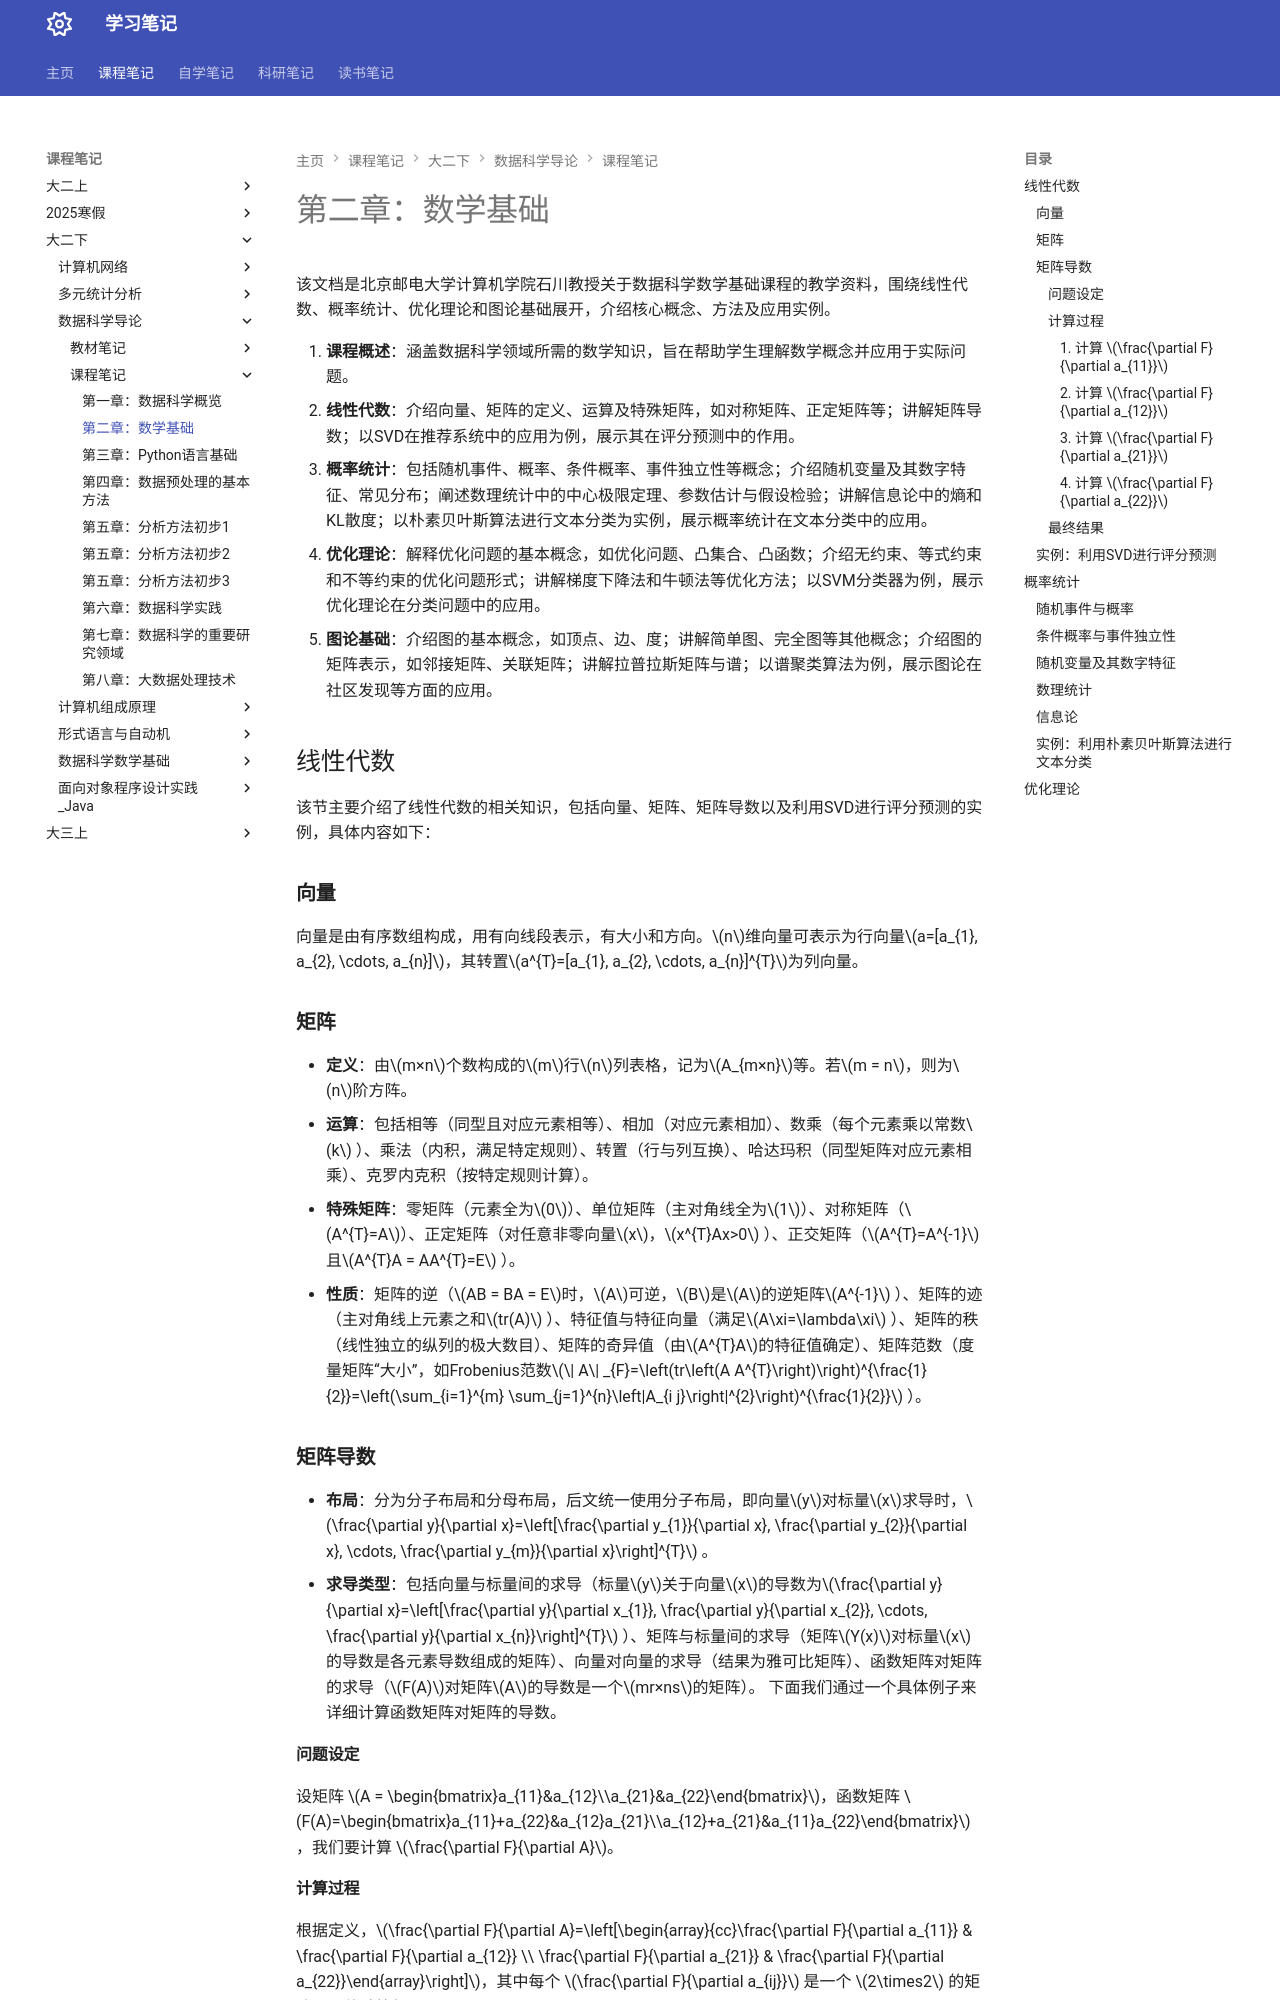

repository: naimore3/Naimore3-s-Learning-Notes · page: 课程笔记/大二下/数据科学导论/课程笔记/第二章_数学基础/第二章_数学基础/index.html · generator: mkdocs

# 第二章：数学基础
该文档是北京邮电大学计算机学院石川教授关于数据科学数学基础课程的教学资料，围绕线性代数、概率统计、优化理论和图论基础展开，介绍核心概念、方法及应用实例。

1. **课程概述**：涵盖数据科学领域所需的数学知识，旨在帮助学生理解数学概念并应用于实际问题。
2. **线性代数**：介绍向量、矩阵的定义、运算及特殊矩阵，如对称矩阵、正定矩阵等；讲解矩阵导数；以SVD在推荐系统中的应用为例，展示其在评分预测中的作用。
3. **概率统计**：包括随机事件、概率、条件概率、事件独立性等概念；介绍随机变量及其数字特征、常见分布；阐述数理统计中的中心极限定理、参数估计与假设检验；讲解信息论中的熵和KL散度；以朴素贝叶斯算法进行文本分类为实例，展示概率统计在文本分类中的应用。
4. **优化理论**：解释优化问题的基本概念，如优化问题、凸集合、凸函数；介绍无约束、等式约束和不等约束的优化问题形式；讲解梯度下降法和牛顿法等优化方法；以SVM分类器为例，展示优化理论在分类问题中的应用。
5. **图论基础**：介绍图的基本概念，如顶点、边、度；讲解简单图、完全图等其他概念；介绍图的矩阵表示，如邻接矩阵、关联矩阵；讲解拉普拉斯矩阵与谱；以谱聚类算法为例，展示图论在社区发现等方面的应用。 

## 线性代数
该节主要介绍了线性代数的相关知识，包括向量、矩阵、矩阵导数以及利用SVD进行评分预测的实例，具体内容如下：

### **向量**
向量是由有序数组构成，用有向线段表示，有大小和方向。\(n\)维向量可表示为行向量\(a=[a_{1}, a_{2}, \cdots, a_{n}]\)，其转置\(a^{T}=[a_{1}, a_{2}, \cdots, a_{n}]^{T}\)为列向量。
### **矩阵**
- **定义**：由\(m×n\)个数构成的\(m\)行\(n\)列表格，记为\(A_{m×n}\)等。若\(m = n\)，则为\(n\)阶方阵。
- **运算**：包括相等（同型且对应元素相等）、相加（对应元素相加）、数乘（每个元素乘以常数\(k\) ）、乘法（内积，满足特定规则）、转置（行与列互换）、哈达玛积（同型矩阵对应元素相乘）、克罗内克积（按特定规则计算）。
- **特殊矩阵**：零矩阵（元素全为\(0\)）、单位矩阵（主对角线全为\(1\)）、对称矩阵（\(A^{T}=A\)）、正定矩阵（对任意非零向量\(x\)，\(x^{T}Ax>0\) ）、正交矩阵（\(A^{T}=A^{-1}\)且\(A^{T}A = AA^{T}=E\) ）。
- **性质**：矩阵的逆（\(AB = BA = E\)时，\(A\)可逆，\(B\)是\(A\)的逆矩阵\(A^{-1}\) ）、矩阵的迹（主对角线上元素之和\(tr(A)\) ）、特征值与特征向量（满足\(A\xi=\lambda\xi\) ）、矩阵的秩（线性独立的纵列的极大数目）、矩阵的奇异值（由\(A^{T}A\)的特征值确定）、矩阵范数（度量矩阵“大小”，如Frobenius范数\(\| A\| _{F}=\left(tr\left(A A^{T}\right)\right)^{\frac{1}{2}}=\left(\sum_{i=1}^{m} \sum_{j=1}^{n}\left|A_{i j}\right|^{2}\right)^{\frac{1}{2}}\) ）。
### **矩阵导数**
- **布局**：分为分子布局和分母布局，后文统一使用分子布局，即向量\(y\)对标量\(x\)求导时，\(\frac{\partial y}{\partial x}=\left[\frac{\partial y_{1}}{\partial x}, \frac{\partial y_{2}}{\partial x}, \cdots, \frac{\partial y_{m}}{\partial x}\right]^{T}\) 。
- **求导类型**：包括向量与标量间的求导（标量\(y\)关于向量\(x\)的导数为\(\frac{\partial y}{\partial x}=\left[\frac{\partial y}{\partial x_{1}}, \frac{\partial y}{\partial x_{2}}, \cdots, \frac{\partial y}{\partial x_{n}}\right]^{T}\) ）、矩阵与标量间的求导（矩阵\(Y(x)\)对标量\(x\)的导数是各元素导数组成的矩阵）、向量对向量的求导（结果为雅可比矩阵）、函数矩阵对矩阵的求导（\(F(A)\)对矩阵\(A\)的导数是一个\(mr×ns\)的矩阵）。
下面我们通过一个具体例子来详细计算函数矩阵对矩阵的导数。

#### 问题设定
设矩阵 \(A = \begin{bmatrix}a_{11}&a_{12}\\a_{21}&a_{22}\end{bmatrix}\)，函数矩阵 \(F(A)=\begin{bmatrix}a_{11}+a_{22}&a_{12}a_{21}\\a_{12}+a_{21}&a_{11}a_{22}\end{bmatrix}\)，我们要计算 \(\frac{\partial F}{\partial A}\)。

#### 计算过程
根据定义，\(\frac{\partial F}{\partial A}=\left[\begin{array}{cc}\frac{\partial F}{\partial a_{11}} & \frac{\partial F}{\partial a_{12}} \\ \frac{\partial F}{\partial a_{21}} & \frac{\partial F}{\partial a_{22}}\end{array}\right]\)，其中每个 \(\frac{\partial F}{\partial a_{ij}}\) 是一个 \(2\times2\) 的矩阵，具体计算如下：
